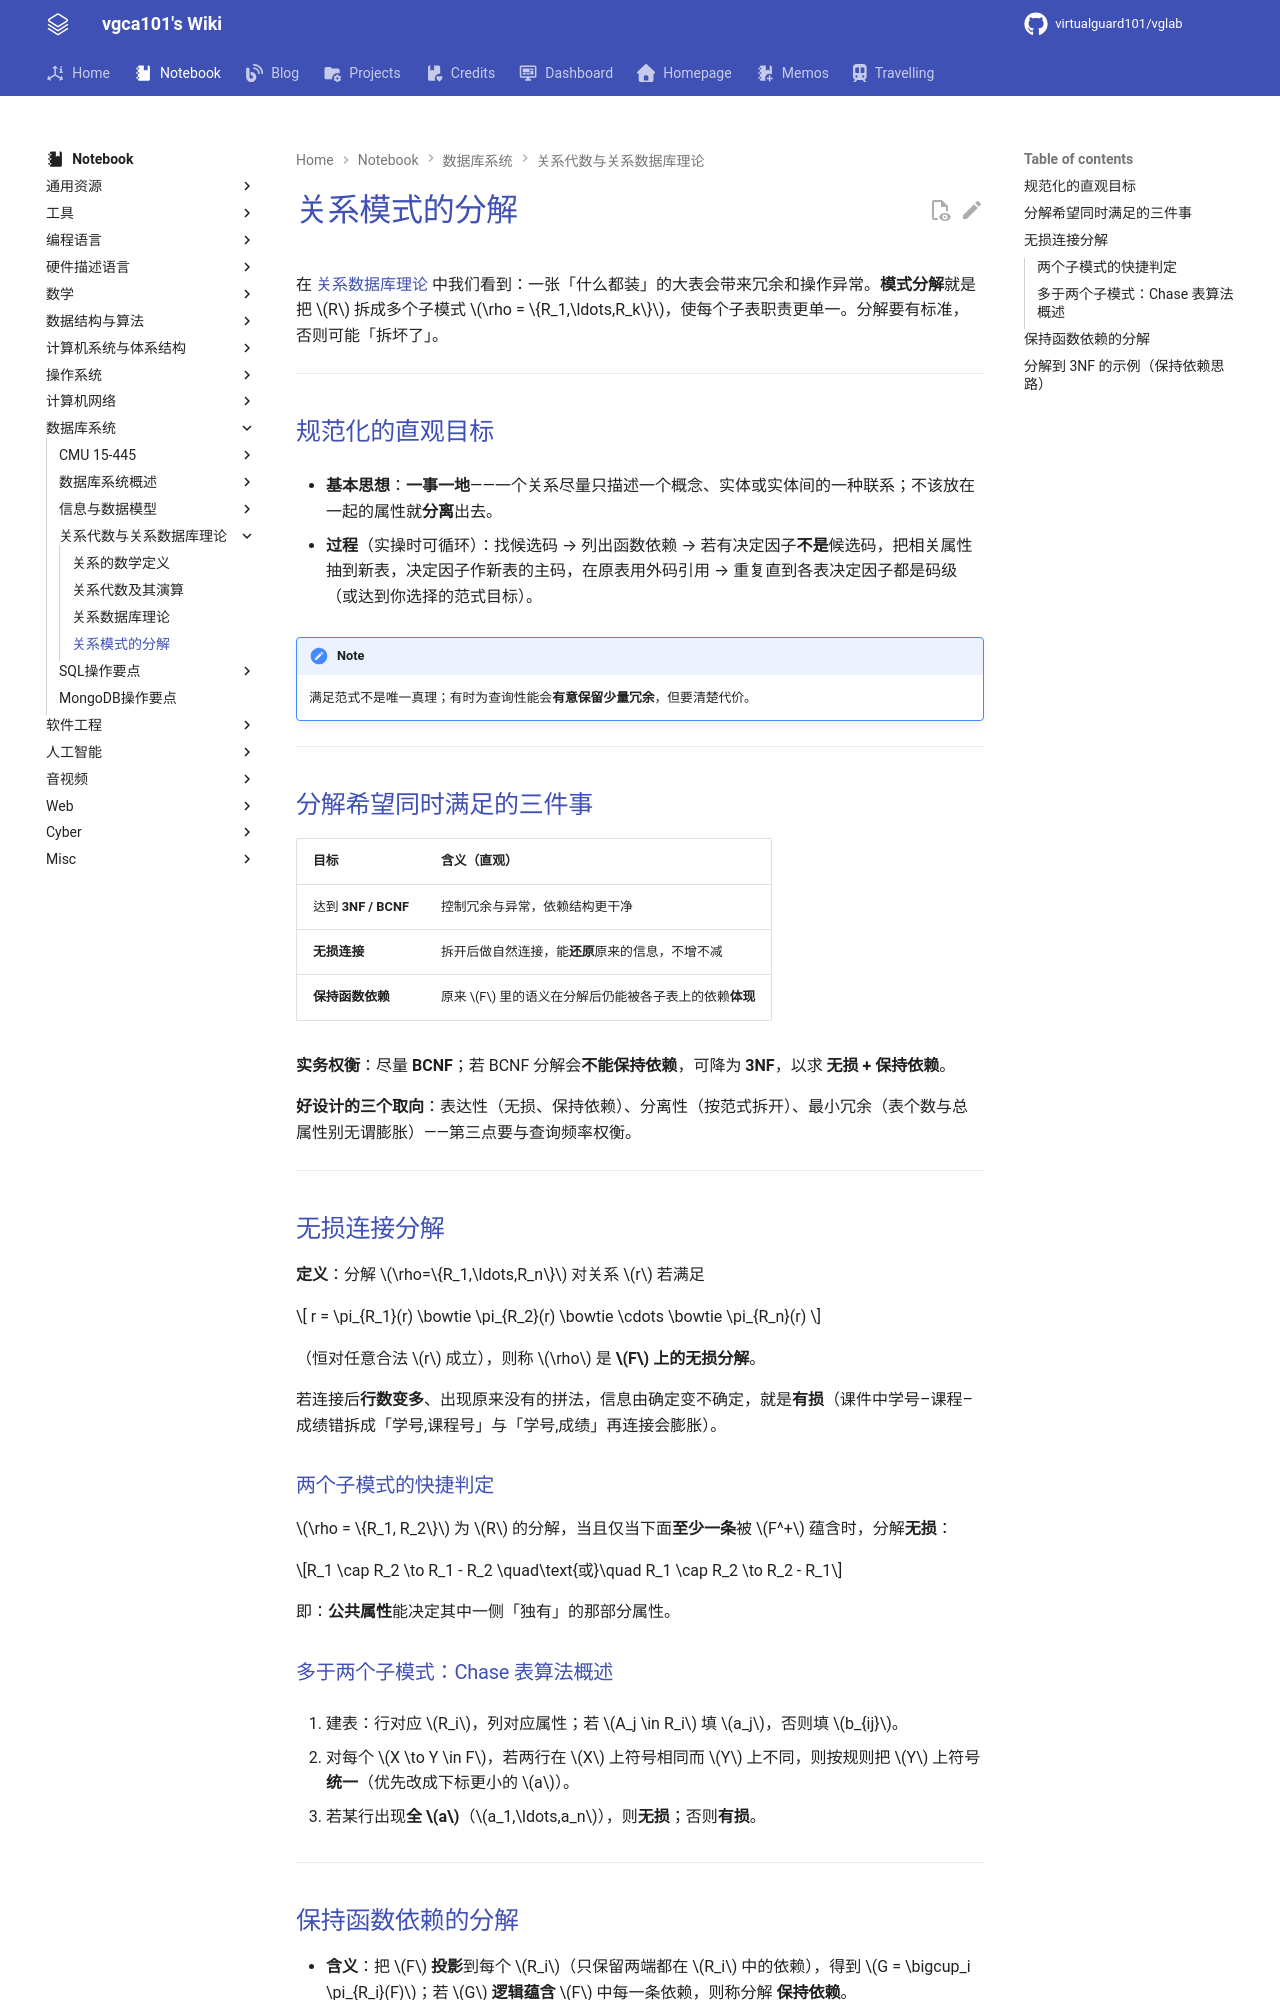

repository: virtualguard101/wiki · page: note/dbs/关系模式的分解/index.html · generator: mkdocs

---
date: 2026-04-05 21:38:09
title: 关系模式的分解
permalink: relational-partern-seperation
publish: true
tags:
  - 数据库系统
---

# 关系模式的分解

在 [关系数据库理论](关系数据库理论.md) 中我们看到：一张「什么都装」的大表会带来冗余和操作异常。**模式分解**就是把 $R$ 拆成多个子模式 $\rho = \{R_1,\ldots,R_k\}$，使每个子表职责更单一。分解要有标准，否则可能「拆坏了」。

---

## 规范化的直观目标

- **基本思想**：**一事一地**——一个关系尽量只描述一个概念、实体或实体间的一种联系；不该放在一起的属性就**分离**出去。  

- **过程**（实操时可循环）：找候选码 → 列出函数依赖 → 若有决定因子**不是**候选码，把相关属性抽到新表，决定因子作新表的主码，在原表用外码引用 → 重复直到各表决定因子都是码级（或达到你选择的范式目标）。

!!! note
    满足范式不是唯一真理；有时为查询性能会**有意保留少量冗余**，但要清楚代价。

---

## 分解希望同时满足的三件事

| 目标 | 含义（直观） |
|------|----------------|
| 达到 **3NF / BCNF** | 控制冗余与异常，依赖结构更干净 |
| **无损连接** | 拆开后做自然连接，能**还原**原来的信息，不增不减 |
| **保持函数依赖** | 原来 $F$ 里的语义在分解后仍能被各子表上的依赖**体现** |

**实务权衡**：尽量 **BCNF**；若 BCNF 分解会**不能保持依赖**，可降为 **3NF**，以求 **无损 + 保持依赖**。

**好设计的三个取向**：表达性（无损、保持依赖）、分离性（按范式拆开）、最小冗余（表个数与总属性别无谓膨胀）——第三点要与查询频率权衡。

---

## 无损连接分解

**定义**：分解 $\rho=\{R_1,\ldots,R_n\}$ 对关系 $r$ 若满足  

$$
r = \pi_{R_1}(r) \bowtie \pi_{R_2}(r) \bowtie \cdots \bowtie \pi_{R_n}(r)
$$

（恒对任意合法 $r$ 成立），则称 $\rho$ 是 **$F$ 上的无损分解**。  

若连接后**行数变多**、出现原来没有的拼法，信息由确定变不确定，就是**有损**（课件中学号–课程–成绩错拆成「学号,课程号」与「学号,成绩」再连接会膨胀）。

### 两个子模式的快捷判定

$\rho = \{R_1, R_2\}$ 为 $R$ 的分解，当且仅当下面**至少一条**被 $F^+$ 蕴含时，分解**无损**：

$$R_1 \cap R_2 \to R_1 - R_2 \quad\text{或}\quad R_1 \cap R_2 \to R_2 - R_1$$

即：**公共属性**能决定其中一侧「独有」的那部分属性。

### 多于两个子模式：Chase 表算法概述

1. 建表：行对应 $R_i$，列对应属性；若 $A_j \in R_i$ 填 $a_j$，否则填 $b_{ij}$。  

2. 对每个 $X \to Y \in F$，若两行在 $X$ 上符号相同而 $Y$ 上不同，则按规则把 $Y$ 上符号**统一**（优先改成下标更小的 $a$）。  

3. 若某行出现**全 $a$**（$a_1,\ldots,a_n$），则**无损**；否则**有损**。

---
